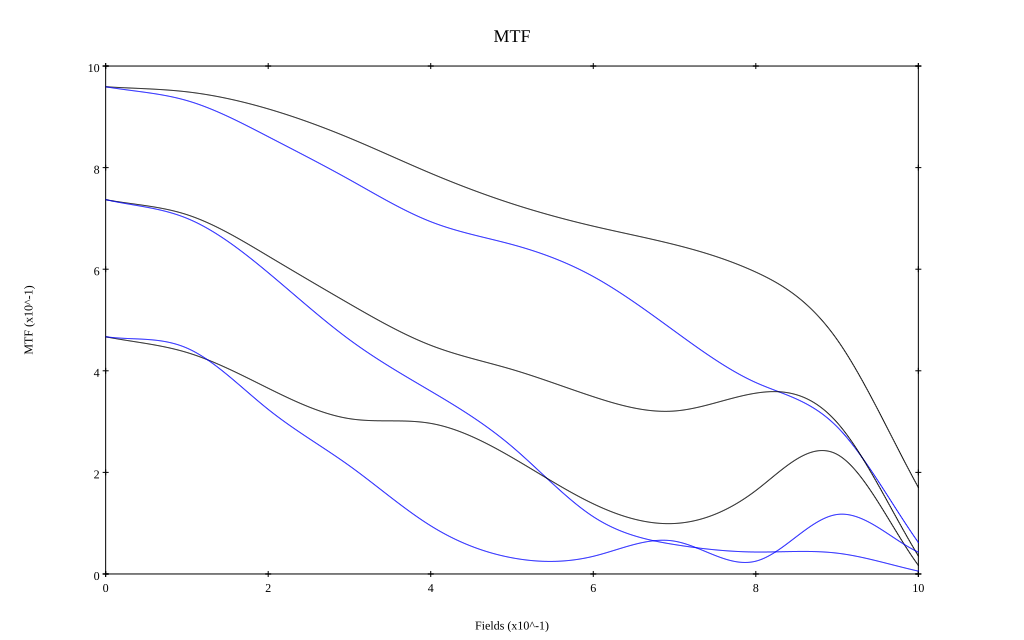

Data behind this chart, as committed beside it:
, 0, 0.1, 0.2, 0.3, 0.4, 0.5, 0.6, 0.7, 0.8, 0.9, 1
10 sag, 0.959, 0.949, 0.916, 0.858, 0.789, 0.729, 0.685, 0.648, 0.594, 0.461, 0.17
10 tan, 0.959, 0.932, 0.861, 0.776, 0.694, 0.649, 0.586, 0.478, 0.377, 0.29, 0.062
30 sag, 0.737, 0.707, 0.626, 0.532, 0.45, 0.403, 0.349, 0.321, 0.356, 0.298, 0.036
30 tan, 0.737, 0.7, 0.593, 0.461, 0.36, 0.251, 0.113, 0.058, 0.043, 0.041, 0.006
50 sag, 0.467, 0.436, 0.366, 0.306, 0.296, 0.229, 0.138, 0.099, 0.164, 0.235, 0.017
50 tan, 0.467, 0.445, 0.324, 0.213, 0.095, 0.032, 0.035, 0.065, 0.025, 0.117, 0.043
